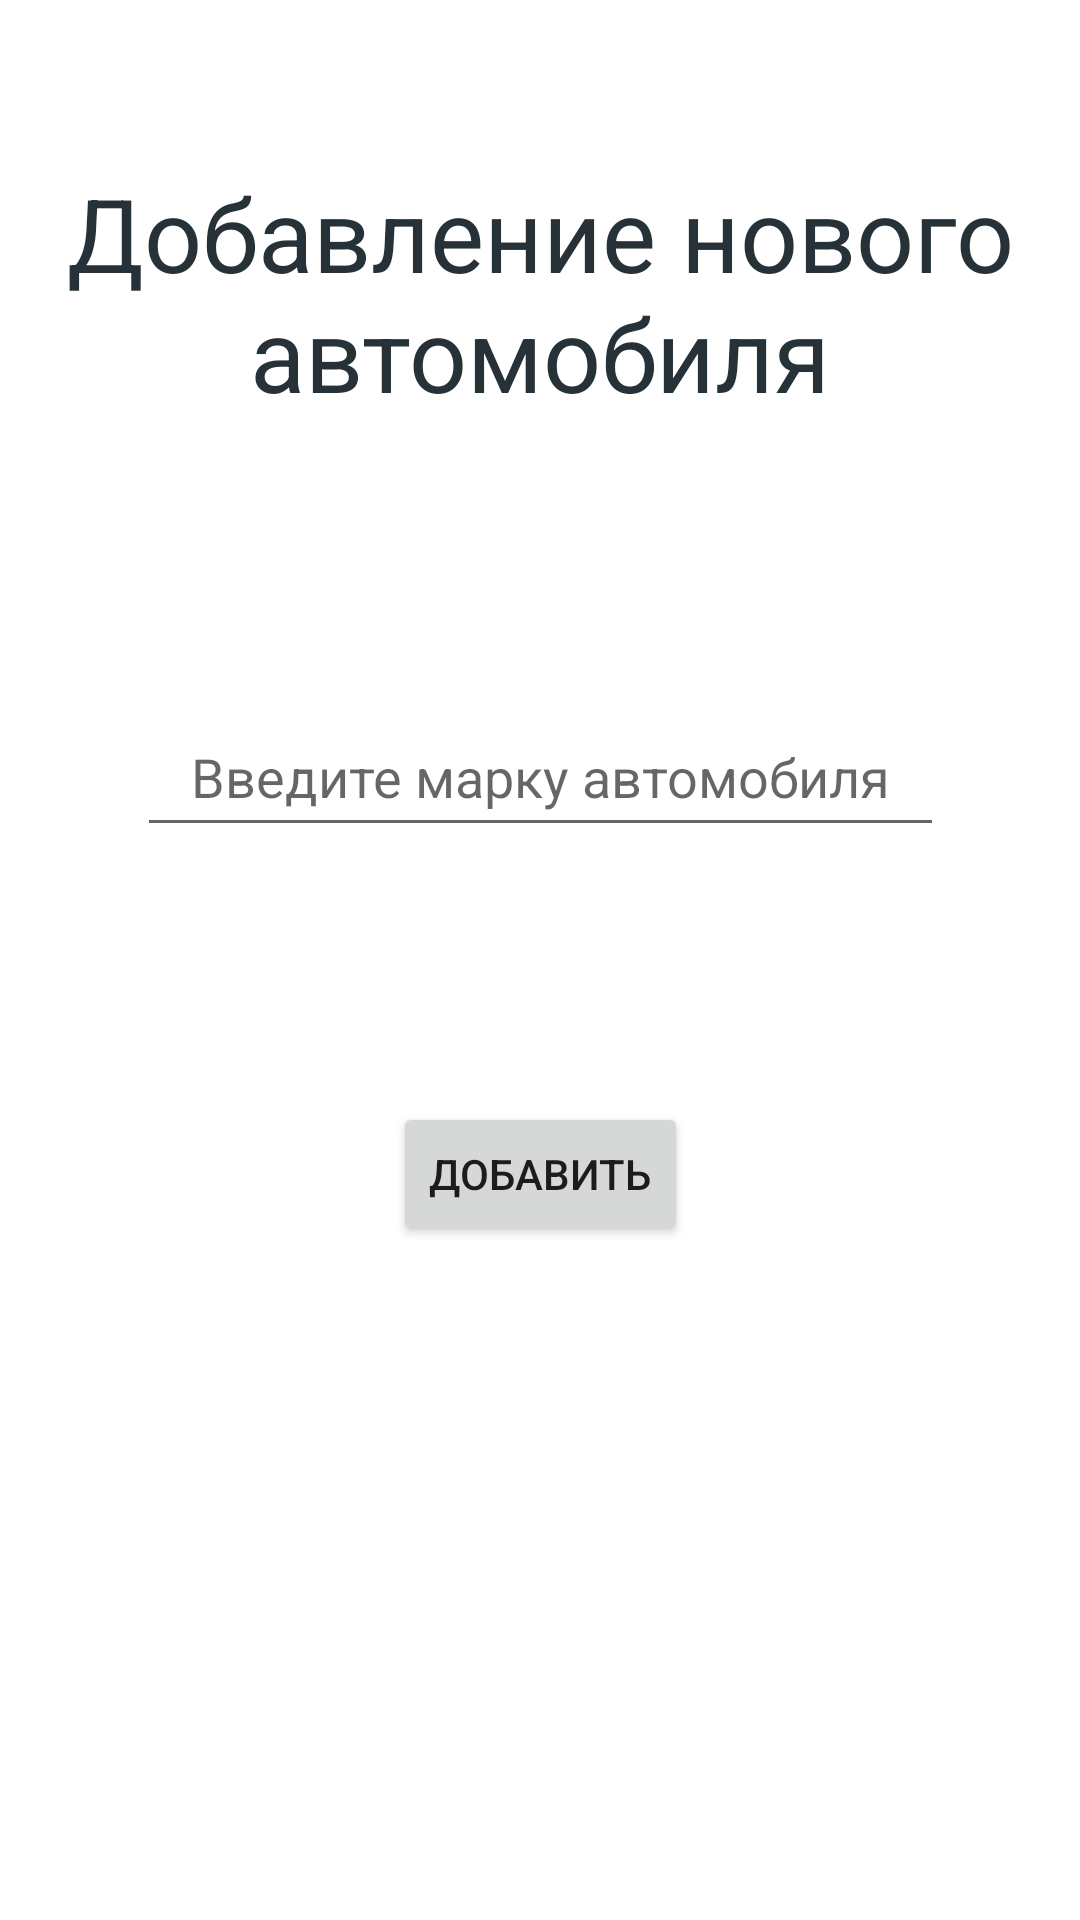

This screen was rendered from an Android layout file. Write that file and the resources it references.
<!-- AndroidManifest.xml: application theme Theme.MyApplication_pr5 -->
<!-- res/layout/fragment_blank6.xml -->
<?xml version="1.0" encoding="utf-8"?>
<androidx.constraintlayout.widget.ConstraintLayout xmlns:android="http://schemas.android.com/apk/res/android"
    xmlns:app="http://schemas.android.com/apk/res-auto"
    xmlns:tools="http://schemas.android.com/tools"
    android:layout_width="match_parent"
    android:layout_height="match_parent"
    android:background="@color/white"
    tools:context=".ui.fragment.BlankFragment6">


    <TextView
        android:id="@+id/textViewLoginTitle"
        android:layout_width="0dp"
        android:layout_height="wrap_content"
        android:layout_marginStart="16dp"
        android:layout_marginTop="55dp"
        android:layout_marginEnd="16dp"
        android:text="Добавление нового автомобиля"
        android:textAlignment="center"
        android:textColor="#263238"
        android:textSize="34sp"
        app:layout_constraintEnd_toEndOf="parent"
        app:layout_constraintStart_toStartOf="parent"
        app:layout_constraintTop_toTopOf="parent" />


    <EditText
        android:id="@+id/editTextCar"
        android:layout_width="269dp"
        android:layout_height="50dp"
        android:layout_marginTop="92dp"
        android:autofillHints="Name"
        android:ems="10"
        android:hint="Введите марку автомобиля"
        android:inputType="textPersonName"
        android:minHeight="48dp"
        android:textAlignment="center"
        android:textColor="#000000"
        app:layout_constraintEnd_toEndOf="parent"
        app:layout_constraintHorizontal_bias="0.5"
        app:layout_constraintStart_toStartOf="parent"
        app:layout_constraintTop_toBottomOf="@+id/textViewLoginTitle"
        tools:ignore="LabelFor" />

    <Button
        android:id="@+id/buttonUpload"
        android:layout_width="wrap_content"
        android:layout_height="wrap_content"
        android:layout_marginTop="85dp"
        android:text="Добавить"
        android:textAlignment="center"
        app:layout_constraintEnd_toEndOf="parent"
        app:layout_constraintHorizontal_bias="0.5"
        app:layout_constraintStart_toStartOf="parent"
        app:layout_constraintTop_toBottomOf="@+id/editTextCar" />


</androidx.constraintlayout.widget.ConstraintLayout>
<!-- resources referenced by this layout -->
<resources>
  <color name="white">#FFFFFFFF</color>
  <style name="Theme.MyApplication_pr5" parent="Theme.MaterialComponents.DayNight.DarkActionBar">
          
          <item name="colorPrimary">@color/purple_500</item>
          <item name="colorPrimaryVariant">@color/purple_700</item>
          <item name="colorOnPrimary">@color/white</item>
          
          <item name="colorSecondary">@color/teal_200</item>
          <item name="colorSecondaryVariant">@color/teal_700</item>
          <item name="colorOnSecondary">@color/black</item>
          
          <item name="android:statusBarColor">?attr/colorPrimaryVariant</item>
          
      </style>
  <color name="purple_500">#FF6200EE</color>
  <color name="purple_700">#FF3700B3</color>
  <color name="teal_200">#FF03DAC5</color>
  <color name="teal_700">#FF018786</color>
  <color name="black">#FF000000</color>
</resources>
